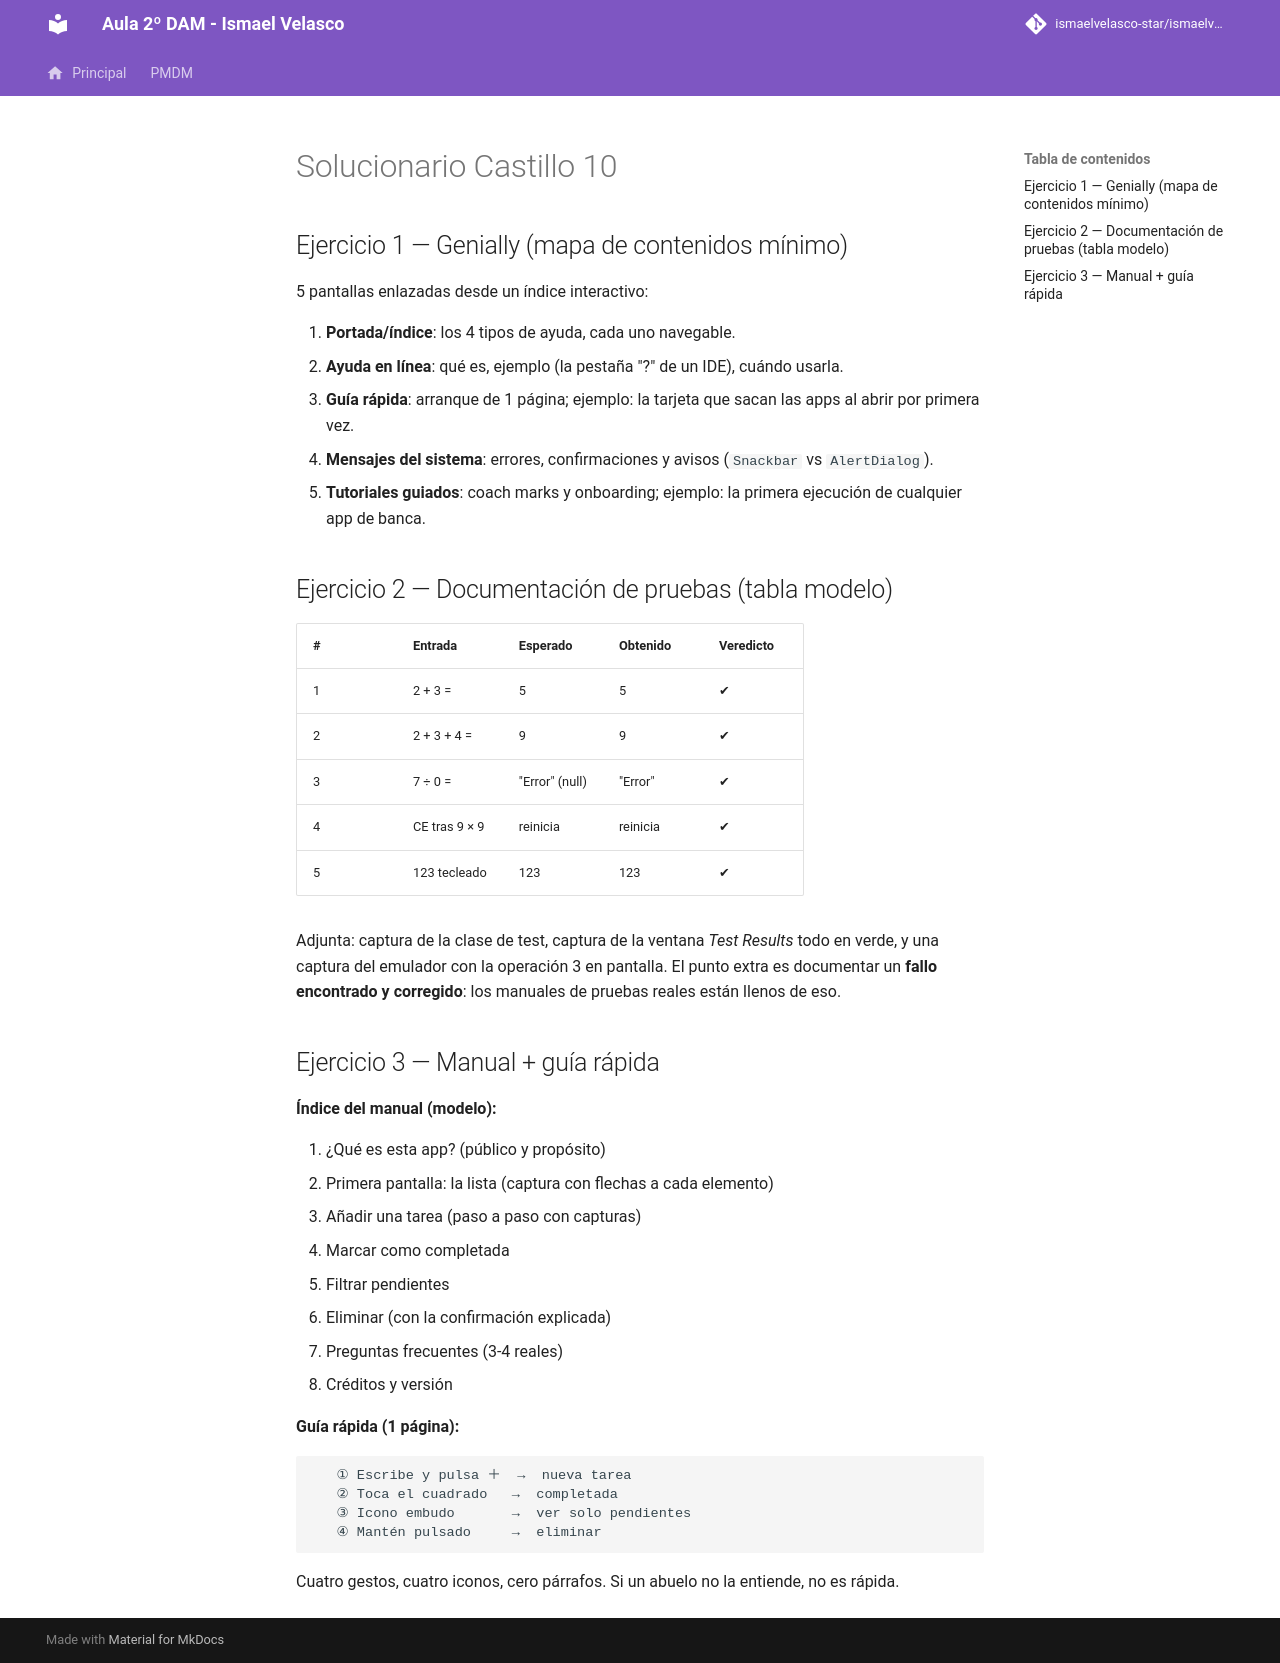

repository: IsmaelAndroid/ismaelvelasco-star.github.io · page: section2/castillo/solucionario/DI-CL.-Solucionario010/index.html · generator: mkdocs

---
title: "Solucionario Castillo 10"
description: Plantilla de la tabla de pruebas, índice del manual de usuario y esquema de guía rápida.
summary: "Solución-guía de la práctica Castillo 10."
authors:
    - Ismael Velasco
date: 2026-10-13
icon: "material/check-circle"
permalink: /di/castillo/s10
categories:
    - DI
tags:
    - DI
    - Solucionario
---

# Solucionario Castillo 10

## Ejercicio 1 — Genially (mapa de contenidos mínimo)

5 pantallas enlazadas desde un índice interactivo:

1. **Portada/índice**: los 4 tipos de ayuda, cada uno navegable.
2. **Ayuda en línea**: qué es, ejemplo (la pestaña "?" de un IDE), cuándo usarla.
3. **Guía rápida**: arranque de 1 página; ejemplo: la tarjeta que sacan las apps al abrir
   por primera vez.
4. **Mensajes del sistema**: errores, confirmaciones y avisos (`Snackbar` vs `AlertDialog`).
5. **Tutoriales guiados**: coach marks y onboarding; ejemplo: la primera ejecución de
   cualquier app de banca.

## Ejercicio 2 — Documentación de pruebas (tabla modelo)

| # | Entrada | Esperado | Obtenido | Veredicto |
| - | ------- | -------- | -------- | --------- |
| 1 | 2 + 3 = | 5 | 5 | ✔ |
| 2 | 2 + 3 + 4 = | 9 | 9 | ✔ |
| 3 | 7 ÷ 0 = | "Error" (null) | "Error" | ✔ |
| 4 | CE tras 9 × 9 | reinicia | reinicia | ✔ |
| 5 | 123 tecleado | 123 | 123 | ✔ |

Adjunta: captura de la clase de test, captura de la ventana *Test Results* todo en verde, y
una captura del emulador con la operación 3 en pantalla. El punto extra es documentar un
**fallo encontrado y corregido**: los manuales de pruebas reales están llenos de eso.

## Ejercicio 3 — Manual + guía rápida

**Índice del manual (modelo):**

1. ¿Qué es esta app? (público y propósito)
2. Primera pantalla: la lista (captura con flechas a cada elemento)
3. Añadir una tarea (paso a paso con capturas)
4. Marcar como completada
5. Filtrar pendientes
6. Eliminar (con la confirmación explicada)
7. Preguntas frecuentes (3-4 reales)
8. Créditos y versión

**Guía rápida (1 página):**

```
   ① Escribe y pulsa ＋  →  nueva tarea
   ② Toca el cuadrado   →  completada
   ③ Icono embudo       →  ver solo pendientes
   ④ Mantén pulsado     →  eliminar
```

Cuatro gestos, cuatro iconos, cero párrafos. Si un abuelo no la entiende, no es rápida.
